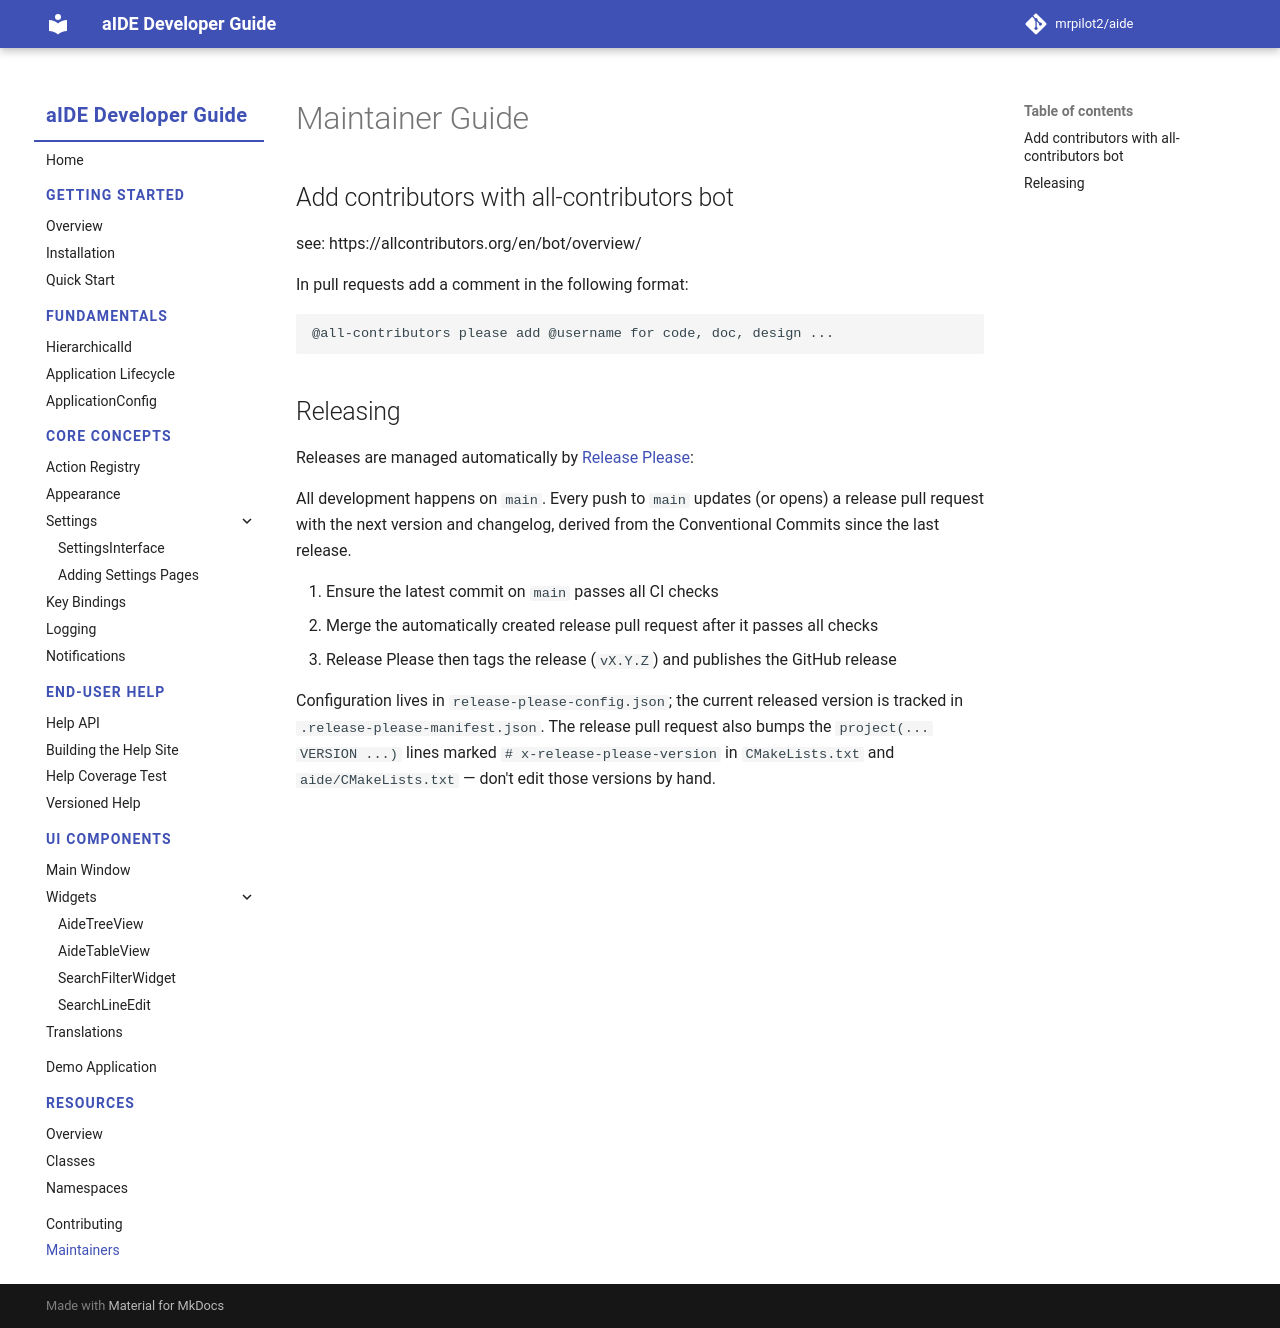

repository: mrpilot2/aide · page: dev/maintainers/index.html · generator: mkdocs

# Maintainer Guide

## Add contributors with all-contributors bot

see: https://allcontributors.org/en/bot/overview/

In pull requests add a comment in the following format:

```
@all-contributors please add @username for code, doc, design ...
```

## Releasing

Releases are managed automatically by [Release Please](https://github.com/googleapis/release-please):

All development happens on `main`. Every push to `main` updates (or opens) a release pull request with the next version and changelog, derived from the Conventional Commits since the last release.

1. Ensure the latest commit on `main` passes all CI checks
2. Merge the automatically created release pull request after it passes all checks
3. Release Please then tags the release (`vX.Y.Z`) and publishes the GitHub release

Configuration lives in `release-please-config.json`; the current released version is tracked in `.release-please-manifest.json`. The release pull request also bumps the `project(... VERSION ...)` lines marked `# x-release-please-version` in `CMakeLists.txt` and `aide/CMakeLists.txt` — don't edit those versions by hand.
